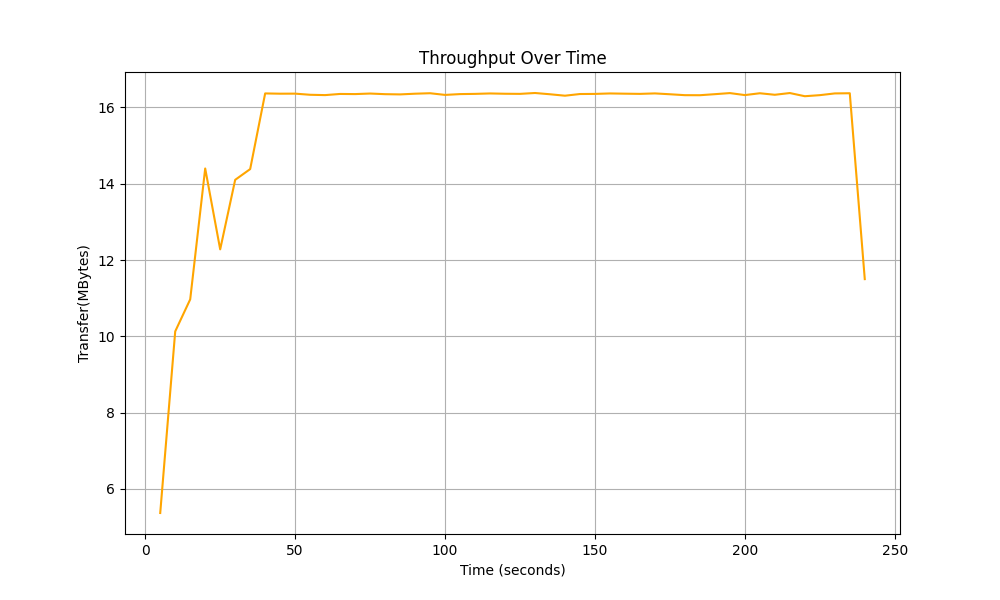

Values plotted in this chart, from the file beside it:
Time, Total Throughput
5.0, 5.37
10.0, 10.13
15.0, 10.97
20.0, 14.4
25.0, 12.28
30.0, 14.1
35.0, 14.38
40.0, 16.37
45.0, 16.36
50.0, 16.36
55.0, 16.33
60.0, 16.32
65.0, 16.35
70.0, 16.35
75.0, 16.36
80.0, 16.35
85.0, 16.34
90.0, 16.36
95.0, 16.37
100.0, 16.33
105.0, 16.35
110.0, 16.36
115.0, 16.37
120.0, 16.36
125.0, 16.36
130.0, 16.38
135.0, 16.35
140.0, 16.31
145.0, 16.35
150.0, 16.35
155.0, 16.37
160.0, 16.36
165.0, 16.36
170.0, 16.37
175.0, 16.35
180.0, 16.32
185.0, 16.32
190.0, 16.35
195.0, 16.38
200.0, 16.32
205.0, 16.37
210.0, 16.33
215.0, 16.38
220.0, 16.29
225.0, 16.32
230.0, 16.37
235.0, 16.37
240.0, 11.5
